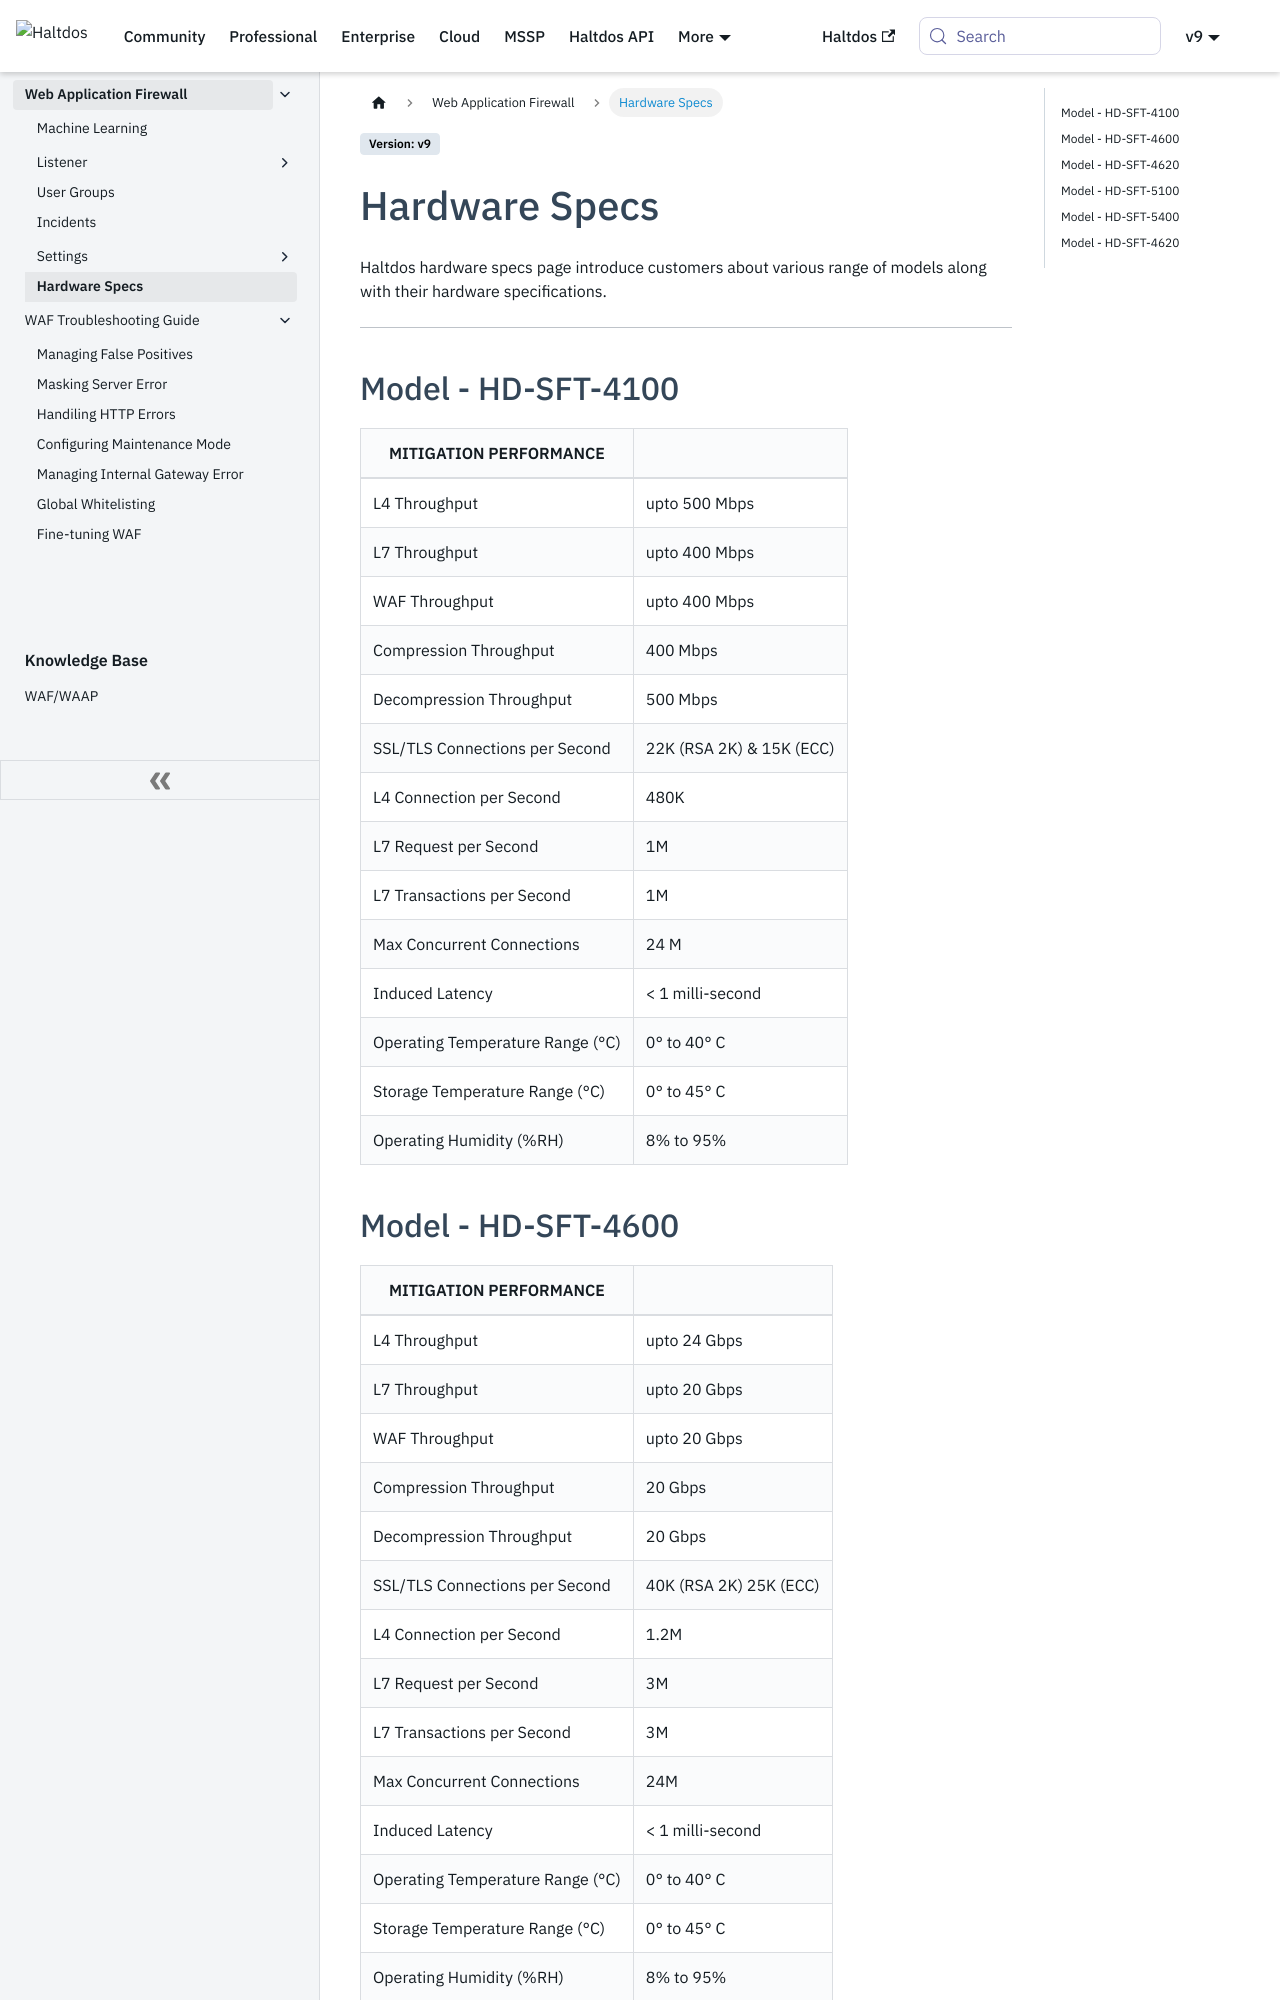

repository: halt-dos/hd-wiki-public · page: enterprise/waf/hardware/index.html · generator: docusaurus

# Hardware Specs
Haltdos hardware specs page introduce customers about various range of models along with their hardware specifications.

---

## Model - HD-SFT-4100
| MITIGATION PERFORMANCE          |                          |
|-------------------------------- |------------------------- |
| L4 Throughput                   | upto 500 Mbps            |
| L7 Throughput                   | upto 400 Mbps            |
| WAF Throughput                  | upto 400 Mbps            |
| Compression Throughput          | 400 Mbps                 |
| Decompression Throughput        | 500 Mbps                 |
| SSL/TLS Connections per Second  | 22K (RSA 2K) & 15K (ECC) |
| L4 Connection per Second        | 480K                     |
| L7 Request per Second           | 1M                       |
| L7 Transactions per Second      | 1M                       |
| Max Concurrent Connections      | 24 M                     |
| Induced Latency                 | < 1 milli-second         |
| Operating Temperature Range (°C)| 0° to 40° C              |
| Storage Temperature Range (°C)  | 0° to 45° C              |
| Operating Humidity (%RH)        | 8% to 95%                |



## Model - HD-SFT-4600
| MITIGATION PERFORMANCE         |                          |
|--------------------------------|--------------------------|
| L4 Throughput                  | upto 24 Gbps             |
| L7 Throughput                  | upto 20 Gbps             |
| WAF Throughput                 | upto 20 Gbps             |
| Compression Throughput         | 20 Gbps                  |
| Decompression Throughput       | 20 Gbps                  |
| SSL/TLS Connections per Second | 40K (RSA 2K) 25K (ECC)   |
| L4 Connection per Second       | 1.2M                     |
| L7 Request per Second          | 3M                       |
| L7 Transactions per Second     | 3M                       |
| Max Concurrent Connections     | 24M                      |
| Induced Latency                | < 1 milli-second         |
| Operating Temperature Range (°C)| 0° to 40° C             |
| Storage Temperature Range (°C)  | 0° to 45° C             |
| Operating Humidity (%RH)       | 8% to 95%                |
